Run: headless pygame with SDL's dummy video driver; simulated clock (each Clock.tick advances the game by its frame time, no real sleeping); random seed 0; keys injected as events and as key.get_pressed() state; no mouse input.
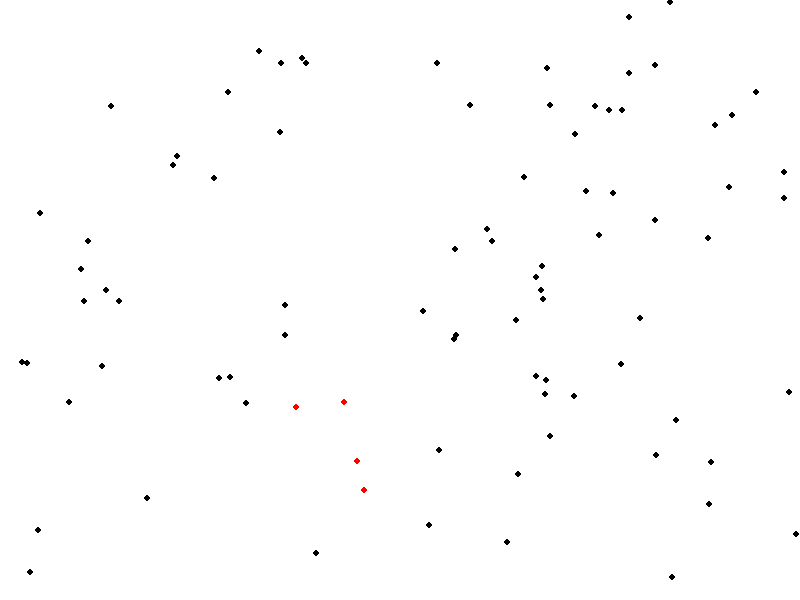
Frame 1 of 4 · flips 1–60 · no input
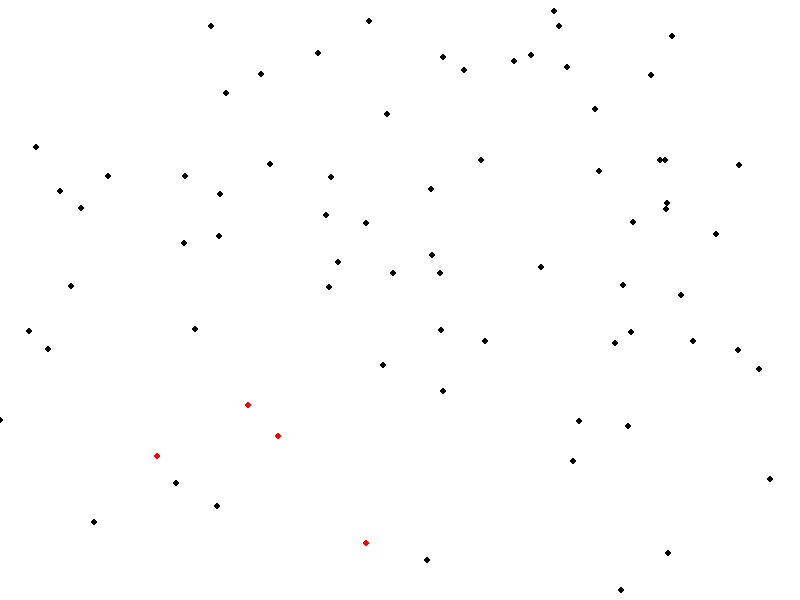
Frame 2 of 4 · flips 61–180 · tapped SPACE, RETURN · held RIGHT (→), D
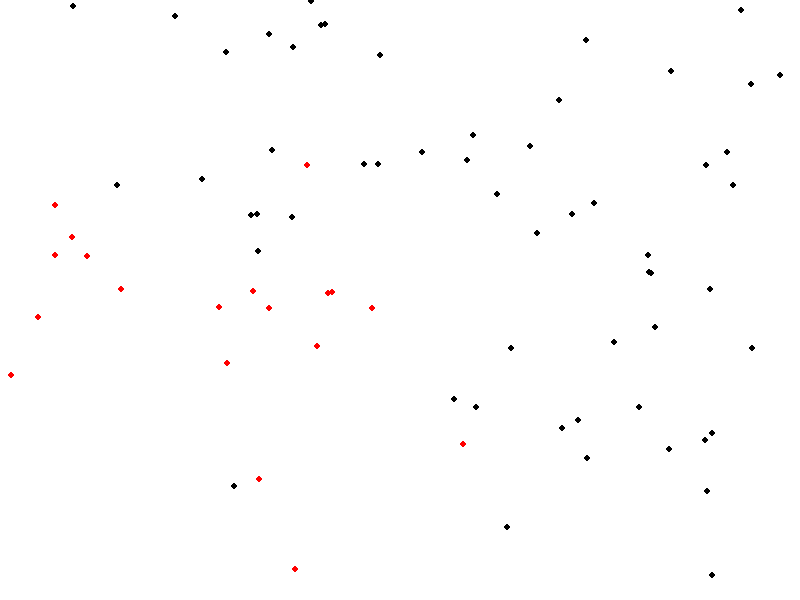
Frame 3 of 4 · flips 181–300 · held DOWN (↓), S
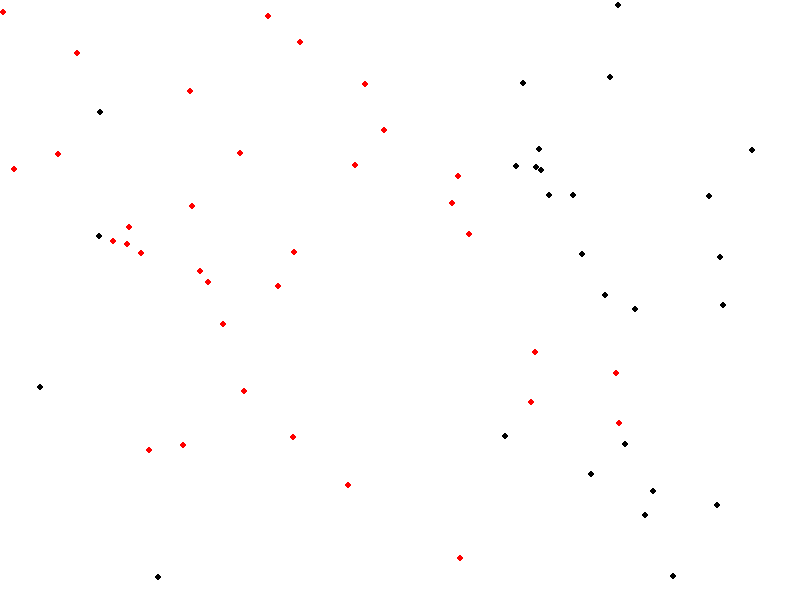
Frame 4 of 4 · flips 301–420 · held LEFT (←), A, UP (↑), W

The pygame program that drew these frames:

import math
from random import choice
from random import randint

import pygame


FPS = 30
RED = 0xFF0000
BLUE = 0x0000FF
YELLOW = 0xFFC91F
GREEN = 0x00FF00
MAGENTA = 0xFF03B8
CYAN = 0x00FFCC
BLACK = (0, 0, 0)
WHITE = 0xFFFFFF
GREY = 0x7D7D7D
GAME_COLORS = [RED, BLUE, YELLOW, GREEN, MAGENTA, CYAN]

WIDTH = 800
HEIGHT = 600

class Mob:
    def __init__(self, screen: pygame.Surface, x, y, color=BLACK):
        self.x = x
        self.y = y
        self.r = 3
        self.rinf = 5
        self.vx = 0
        self.vy = 0
        self.ax = 0
        self.ay = 0
        self.color = BLACK
        self.inf = 0
        self.screen = screen
    
    def draw(self):
        pygame.draw.circle(
            self.screen,
            self.color,
            (self.x, self.y),
            self.r
        )
    def move(self, dt):
        self.vx = randint(-10,10)/10
        self.vy = randint(-10,10)/10
        self.x += self.vx * dt
        self.y += self.vy * dt
        #self.vx += self.ax*dt
        
        #self.vy += self.ay*dt
        #if (self.x > WIDTH - 5) or (self.x < 5):
        #    self.vx *= -1
        #if (self.y > HEIGHT - 5) or (self.y < 5):
        #    self.vy *= -1
            
    #def broun_move(self):
        #self.ax = randint(-2, 2)
        #self.ay = randint(-1, 1)

finished = False

pygame.init()

screen = pygame.display.set_mode((WIDTH, HEIGHT))
#screen = pygame.Surface((WIDTH,HEIGHT), pygame.SRCALPHA)

clock = pygame.time.Clock()

pers = []

for i in range(100):
    a = Mob(screen, randint(0, WIDTH), randint(0, HEIGHT))
    pers.append(a)

pers[0].color = RED

#screen.fill(WHITE)
while not finished:
    screen.fill(WHITE)
    
    dt = clock.tick()
    
    
    
    
    for per in pers:
        per.move(dt)
        #per.broun_move()
        per.draw()
    
    
    for per1 in pers:
        if per1.color ==RED:
            for per2 in pers:
                if (per1.x-per2.x)**2 + (per1.y-per2.y)**2 < (per1.rinf+per2.rinf)**2:
                    if per1.color == RED or per2.color == RED:
                        per1.color = RED
                        per2.color = RED
        
    pygame.display.update()
    
    
    for event in pygame.event.get():
        
        if event.type == pygame.QUIT:
            finished = True

pygame.quit()
